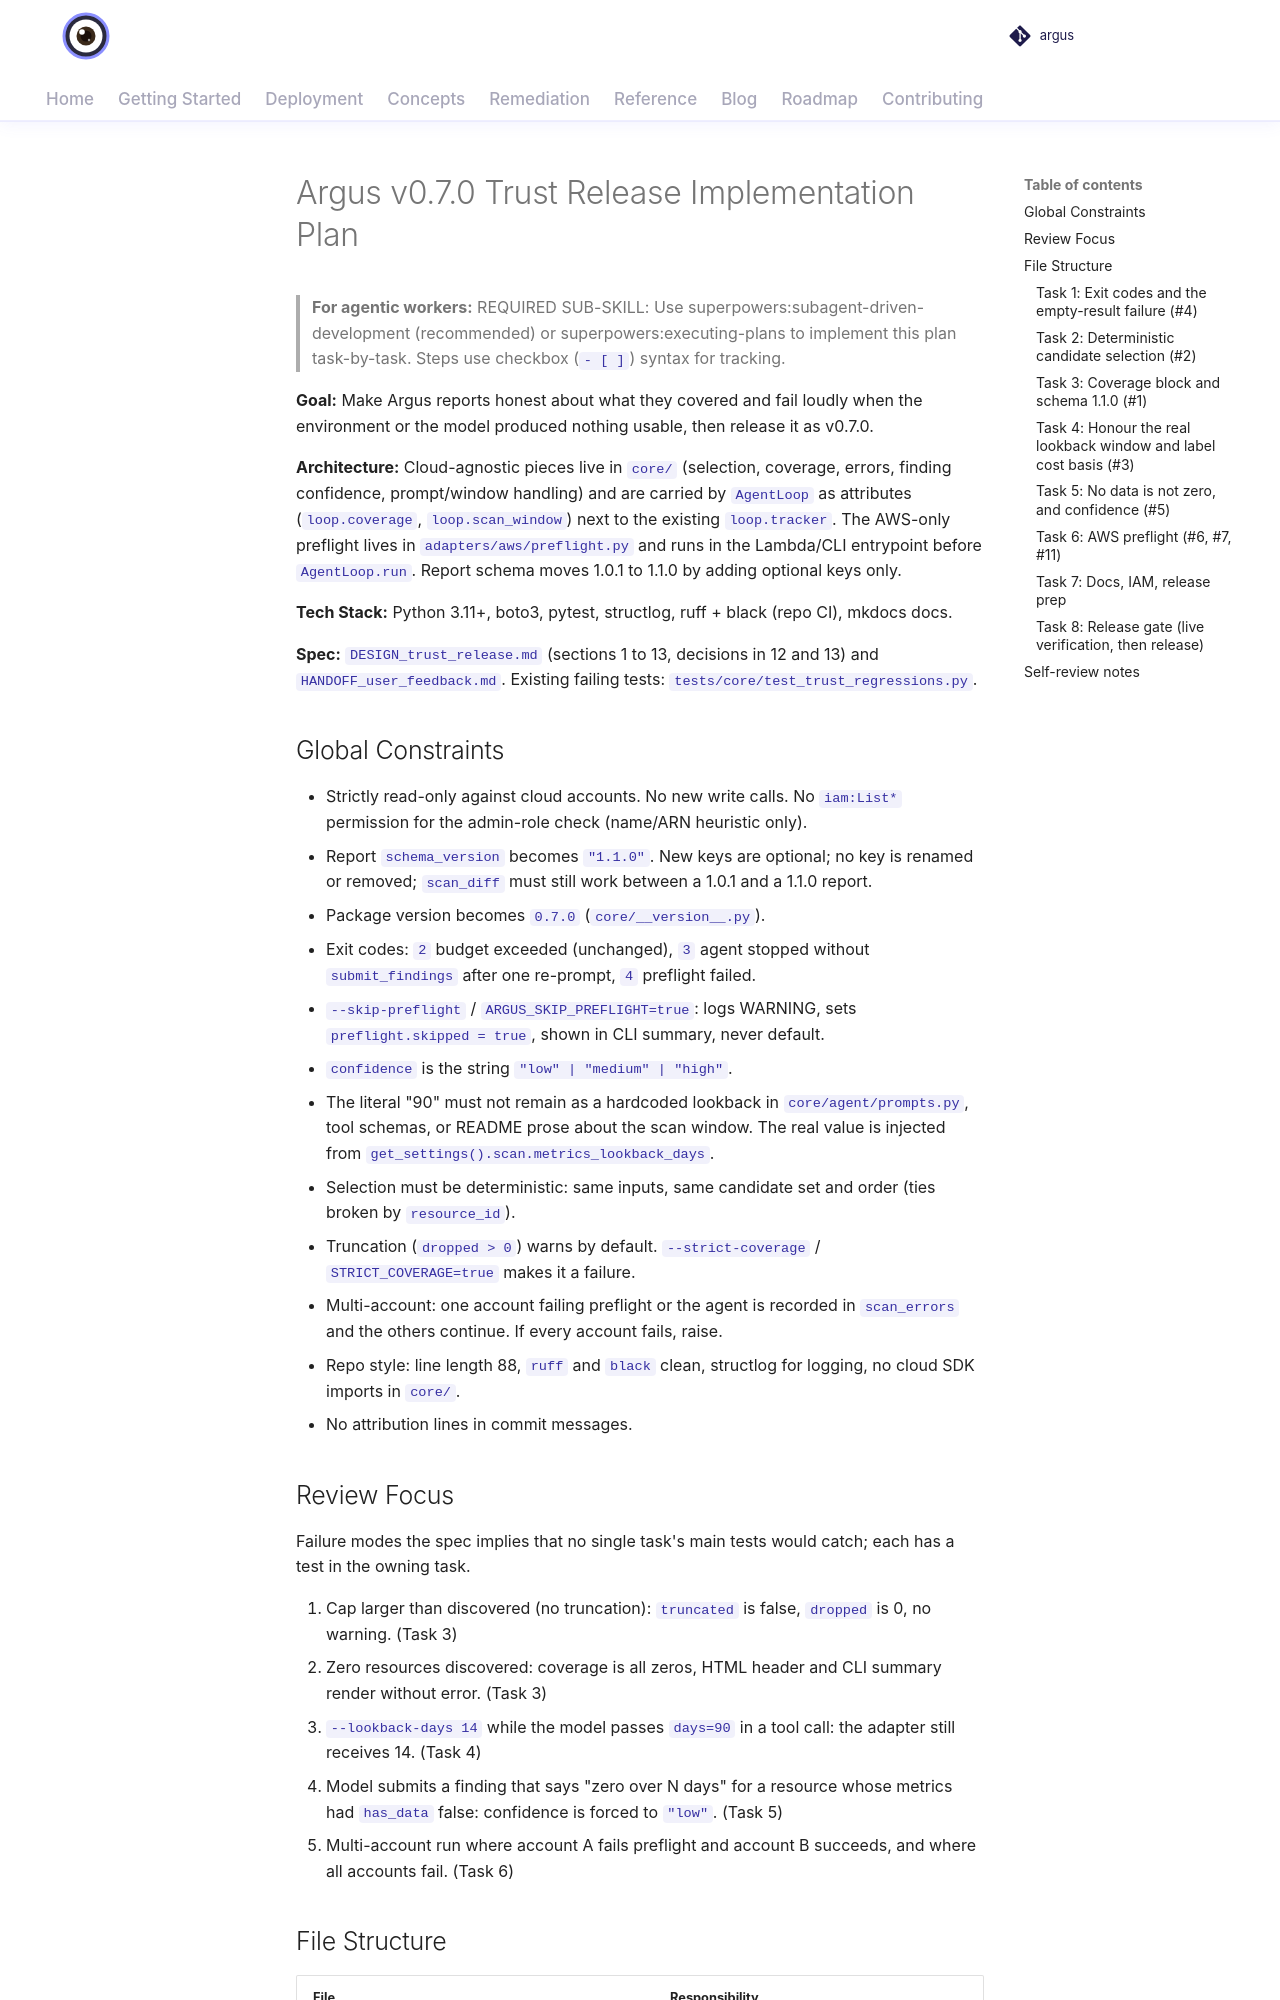

repository: vamshisiddarth/argus · page: 0.7.0/superpowers/plans/2026-10-22-trust-release/index.html · generator: mkdocs

# Argus v0.7.0 Trust Release Implementation Plan

> **For agentic workers:** REQUIRED SUB-SKILL: Use superpowers:subagent-driven-development (recommended) or superpowers:executing-plans to implement this plan task-by-task. Steps use checkbox (`- [ ]`) syntax for tracking.

**Goal:** Make Argus reports honest about what they covered and fail loudly when the environment or the model produced nothing usable, then release it as v0.7.0.

**Architecture:** Cloud-agnostic pieces live in `core/` (selection, coverage, errors, finding confidence, prompt/window handling) and are carried by `AgentLoop` as attributes (`loop.coverage`, `loop.scan_window`) next to the existing `loop.tracker`. The AWS-only preflight lives in `adapters/aws/preflight.py` and runs in the Lambda/CLI entrypoint before `AgentLoop.run`. Report schema moves 1.0.1 to 1.1.0 by adding optional keys only.

**Tech Stack:** Python 3.11+, boto3, pytest, structlog, ruff + black (repo CI), mkdocs docs.

**Spec:** `DESIGN_trust_release.md` (sections 1 to 13, decisions in 12 and 13) and `HANDOFF_user_feedback.md`. Existing failing tests: `tests/core/test_trust_regressions.py`.

## Global Constraints

- Strictly read-only against cloud accounts. No new write calls. No `iam:List*` permission for the admin-role check (name/ARN heuristic only).
- Report `schema_version` becomes `"1.1.0"`. New keys are optional; no key is renamed or removed; `scan_diff` must still work between a 1.0.1 and a 1.1.0 report.
- Package version becomes `0.7.0` (`core/__version__.py`).
- Exit codes: `2` budget exceeded (unchanged), `3` agent stopped without `submit_findings` after one re-prompt, `4` preflight failed.
- `--skip-preflight` / `ARGUS_SKIP_PREFLIGHT=true`: logs WARNING, sets `preflight.skipped = true`, shown in CLI summary, never default.
- `confidence` is the string `"low" | "medium" | "high"`.
- The literal "90" must not remain as a hardcoded lookback in `core/agent/prompts.py`, tool schemas, or README prose about the scan window. The real value is injected from `get_settings().scan.metrics_lookback_days`.
- Selection must be deterministic: same inputs, same candidate set and order (ties broken by `resource_id`).
- Truncation (`dropped > 0`) warns by default. `--strict-coverage` / `STRICT_COVERAGE=true` makes it a failure.
- Multi-account: one account failing preflight or the agent is recorded in `scan_errors` and the others continue. If every account fails, raise. 
- Repo style: line length 88, `ruff` and `black` clean, structlog for logging, no cloud SDK imports in `core/`.
- No attribution lines in commit messages.

## Review Focus

Failure modes the spec implies that no single task's main tests would catch; each has a test in the owning task.

1. Cap larger than discovered (no truncation): `truncated` is false, `dropped` is 0, no warning. (Task 3)
2. Zero resources discovered: coverage is all zeros, HTML header and CLI summary render without error. (Task 3)
3. `--lookback-days 14` while the model passes `days=90` in a tool call: the adapter still receives 14. (Task 4)
4. Model submits a finding that says "zero over N days" for a resource whose metrics had `has_data` false: confidence is forced to `"low"`. (Task 5)
5. Multi-account run where account A fails preflight and account B succeeds, and where all accounts fail. (Task 6)
